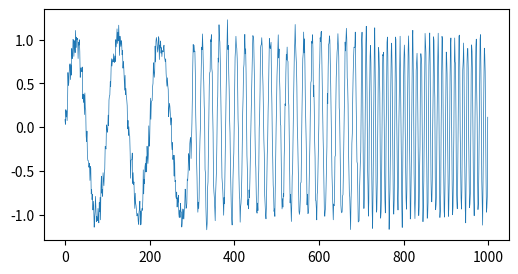
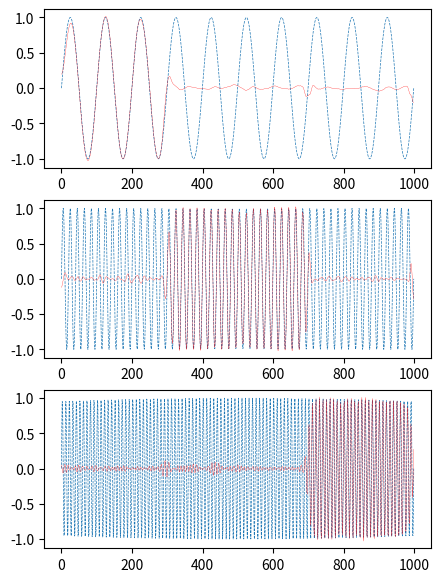

Python code for these plots, in order:
from matplotlib import pyplot as plt
import numpy as np
from scipy.signal import hilbert

class VMD:
    def __init__(self, K, alpha, tau, tol=1e-7, maxIters=200, eps=1e-9):
        """
        :param K: 模态数
        :param alpha: 每个模态初始中心约束强度
        :param tau: 对偶项的梯度下降学习率
        :param tol: 终止阈值
        :param maxIters: 最大迭代次数
        :param eps: eps
        """
        self.K =K
        self.alpha = alpha
        self.tau = tau
        self.tol = tol
        self.maxIters = maxIters
        self.eps = eps

    def __call__(self, f):
        N = f.shape[0]
        # 对称拼接
        f = np.concatenate((f[:N//2][::-1], f, f[N//2:][::-1]))
        T = f.shape[0]
        t = np.linspace(1, T, T) / T
        omega = t - 1. / T
        # 转换为解析信号
        f = hilbert(f)
        f_hat = np.fft.fft(f)
        u_hat = np.zeros((self.K, T), dtype=complex)
        omega_K = np.zeros((self.K,))
        lambda_hat = np.zeros((T,), dtype=complex)
        # 用以判断
        u_hat_pre = np.zeros((self.K, T), dtype=complex)
        u_D = self.tol + self.eps

        # 迭代
        n = 0
        while n < self.maxIters and u_D > self.tol:
            for k in range(self.K):
                # u_hat
                sum_u_hat = np.sum(u_hat, axis=0) - u_hat[k, :]
                res = f_hat - sum_u_hat
                u_hat[k, :] = (res + lambda_hat / 2) / (1 + self.alpha * (omega - omega_K[k]) ** 2)

                # omega
                u_hat_k_2 = np.abs(u_hat[k, :]) ** 2
                omega_K[k] = np.sum(omega * u_hat_k_2) / np.sum(u_hat_k_2)

            # lambda_hat
            sum_u_hat = np.sum(u_hat, axis=0)
            res = f_hat - sum_u_hat
            lambda_hat -= self.tau * res

            n += 1
            u_D = np.sum(np.abs(u_hat - u_hat_pre) ** 2)
            u_hat_pre[::] = u_hat[::]

        # 重构，反傅立叶之后取实部
        u = np.real(np.fft.ifft(u_hat, axis=-1))
        u = u[:, N//2 : N//2 + N]

        omega_K = omega_K * T / 2
        idx = np.argsort(omega_K)
        omega_K = omega_K[idx]
        u = u[idx, :]
        return u, omega_K


T = 1000
fs = 1./T
t = np.linspace(0, 1, 1000,endpoint=True)

f_1 = 10
f_2 = 50
f_3 = 100
mode_1 = np.sin(2 * np.pi * f_1 * t)
mode_2 = np.sin(2 * np.pi * f_2 * t)
mode_3 = np.sin(2 * np.pi * f_3 * t)
f = np.concatenate((mode_1[:301], mode_2[301:701], mode_3[701:])) + 0.1 * np.random.randn(1000)

plt.figure(figsize=(6,3), dpi=150)
plt.plot(f, linewidth=0.5)
plt.show()

K = 3
alpha = 2000
tau = 1e-6
vmd = VMD(K, alpha, tau)

u, omega_K = vmd(f)
omega_K
# array([  9.68579292,  50.05232833, 100.12321047])

plt.figure(figsize=(5,7), dpi=200)
plt.subplot(3,1,1)
plt.plot(mode_1, linewidth=0.5, linestyle='--')
plt.plot(u[0,:], linewidth=0.2, c='r')

plt.subplot(3,1,2)
plt.plot(mode_2, linewidth=0.5, linestyle='--')
plt.plot(u[1,:], linewidth=0.2, c='r')

plt.subplot(3,1,3)
plt.plot(mode_3, linewidth=0.5, linestyle='--')
plt.plot(u[2,:], linewidth=0.2, c='r')

plt.show()
